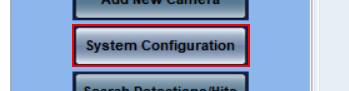
Task: Created the script for CDFS 
Workflow: SystemConfiguration

Step 1 [try]: click in window 'Vigilant Fixed LPR                       CDFAdmin' (dspcontrolcenter.exe)

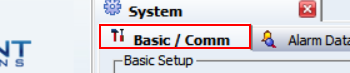
Step 2: click on the page tab 'Basic / Comm' in window 'Vigilant Fixed LPR                       CDFAdmin' (dspcontrolcenter.exe)

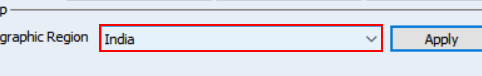
Step 3: select "[row("GeographicRegion").ToString]" in the combo box in window 'Vigilant Fixed LPR                       CDFAdmin' (dspcontrolcenter.exe)

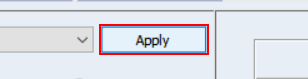
Step 4: click in window 'Vigilant Fixed LPR                       CDFAdmin' (dspcontrolcenter.exe)

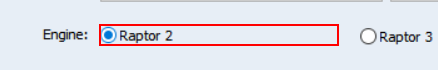
Step 5: click in window 'Vigilant Fixed LPR                       CDFAdmin' (dspcontrolcenter.exe)

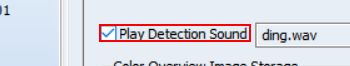
Step 6 [then]: check in window 'Vigilant Fixed LPR                       CDFAdmin' (dspcontrolcenter.exe)

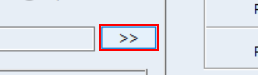
Step 7: click in window 'Vigilant Fixed LPR                       CDFAdmin' (dspcontrolcenter.exe)

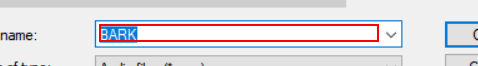
Step 8: type "[row("FilePath").ToString]" in window 'Open' (dspcontrolcenter.exe)

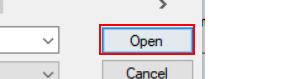
Step 9: click in window 'Open' (dspcontrolcenter.exe)

Step 10 [else]: check in window 'Vigilant Fixed LPR                       CDFAdmin' (dspcontrolcenter.exe) (same screen as step 6)

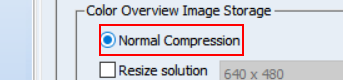
Step 11 [then]: click in window 'Vigilant Fixed LPR                       CDFAdmin' (dspcontrolcenter.exe)

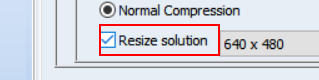
Step 12: check in window 'Vigilant Fixed LPR                       CDFAdmin' (dspcontrolcenter.exe)

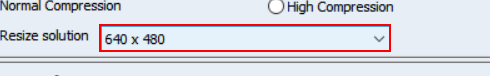
Step 13: select "[row("SizeSolutionValue").ToString]" in the combo box in window 'Vigilant Fixed LPR                       CDFAdmin' (dspcontrolcenter.exe)

Step 14 [else]: check in window 'Vigilant Fixed LPR                       CDFAdmin' (dspcontrolcenter.exe) (same screen as step 12)

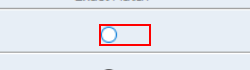
Step 15 [then]: click on the radio button 'Exact Match' in window 'Vigilant Fixed LPR                       CDFAdmin' (dspcontrolcenter.exe)

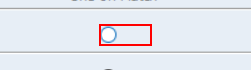
Step 16: check the radio button 'One-off Match' in window 'Vigilant Fixed LPR                       CDFAdmin' (dspcontrolcenter.exe)

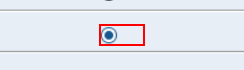
Step 17: click on the radio button in window 'Vigilant Fixed LPR                       CDFAdmin' (dspcontrolcenter.exe)

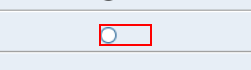
Step 18 [else]: click on the radio button 'One-off Match' in window 'Vigilant Fixed LPR                       CDFAdmin' (dspcontrolcenter.exe)

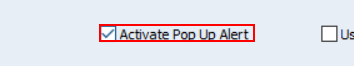
Step 19 [then]: click in window 'Vigilant Fixed LPR                       CDFAdmin' (dspcontrolcenter.exe)

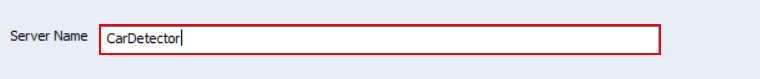
Step 20: type "[row("ServerName").ToString]" in window 'Vigilant Fixed LPR                       CDFAdmin' (dspcontrolcenter.exe)

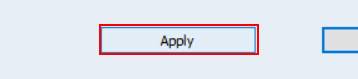
Step 21: click in window 'Vigilant Fixed LPR                       CDFAdmin' (dspcontrolcenter.exe)

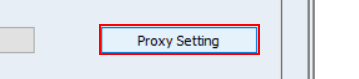
Step 22: click in window 'Vigilant Fixed LPR                       CDFAdmin' (dspcontrolcenter.exe)

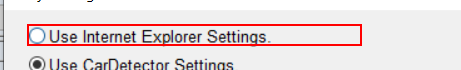
Step 23: find in window 'Proxy Setting' (dspcontrolcenter.exe)

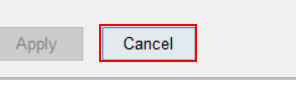
Step 24: click in window 'Proxy Setting' (dspcontrolcenter.exe)

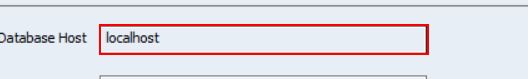
Step 25: type "[row("DataBaseHost").ToString]" in window 'Vigilant Fixed LPR                       CDFAdmin' (dspcontrolcenter.exe)

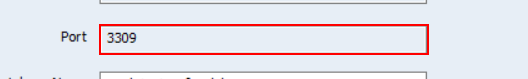
Step 26: type "[row("Port").ToString]" in window 'Vigilant Fixed LPR                       CDFAdmin' (dspcontrolcenter.exe)

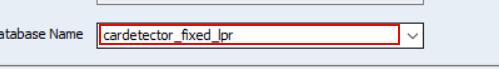
Step 27: type "[row("DataBaseName").ToString]" into the editable text 'Database Name' in window 'Vigilant Fixed LPR                       CDFAdmin' (dspcontrolcenter.exe)

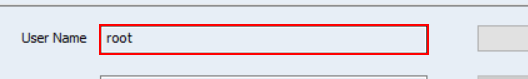
Step 28: type "[row("Username").ToString]" in window 'Vigilant Fixed LPR                       CDFAdmin' (dspcontrolcenter.exe)

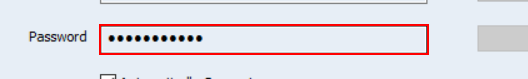
Step 29: type "[row("Password").ToString]" in window 'Vigilant Fixed LPR                       CDFAdmin' (dspcontrolcenter.exe)

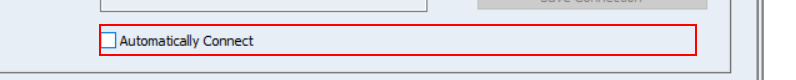
Step 30: check in window 'Vigilant Fixed LPR                       CDFAdmin' (dspcontrolcenter.exe) (repeated 2 times)

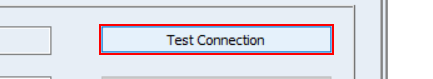
Step 32 [then]: click in window 'Vigilant Fixed LPR                       CDFAdmin' (dspcontrolcenter.exe)